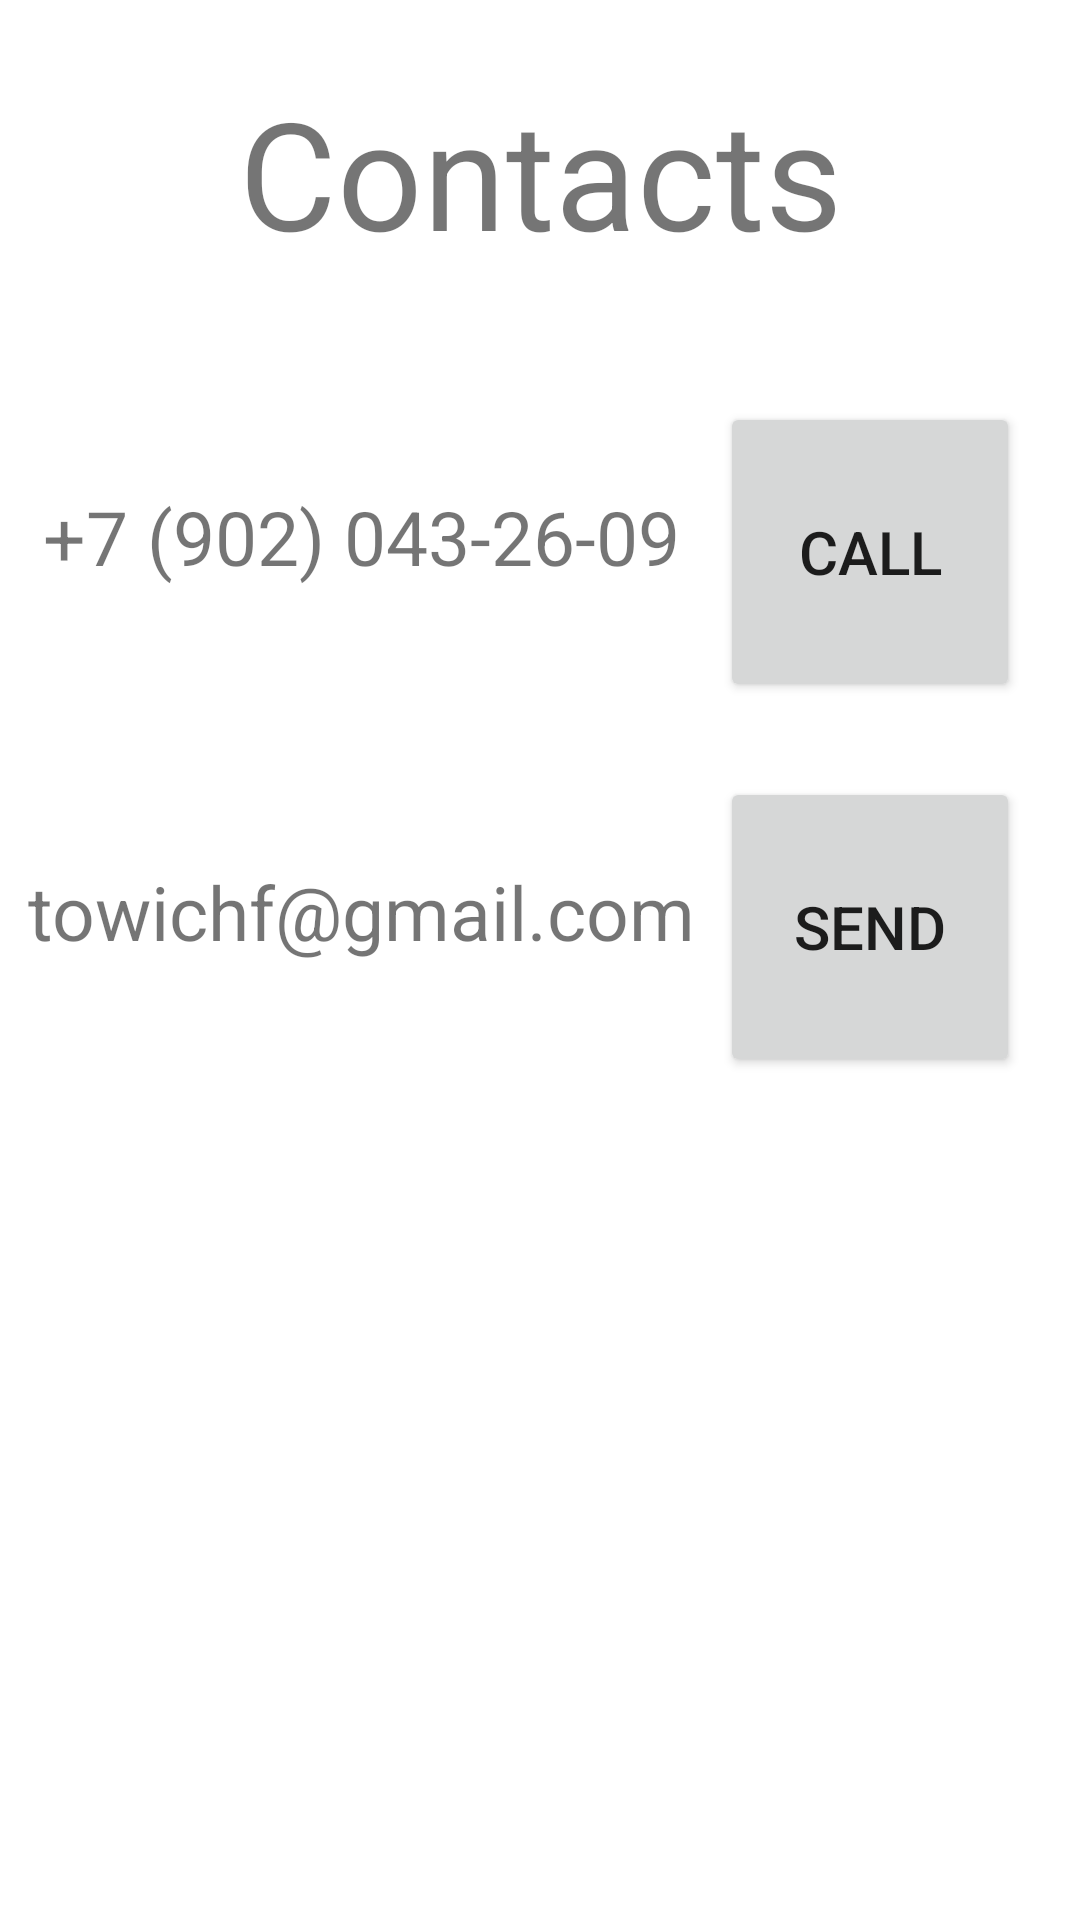

Reconstruct the res/layout file that produces this screen, plus the resources it refers to.
<!-- AndroidManifest.xml: application theme AppTheme -->
<!-- res/layout/fragment_contacts.xml -->
<?xml version="1.0" encoding="utf-8"?>
<androidx.constraintlayout.widget.ConstraintLayout xmlns:android="http://schemas.android.com/apk/res/android"
    xmlns:app="http://schemas.android.com/apk/res-auto"
    xmlns:tools="http://schemas.android.com/tools"
    style="@style/AppTheme"
    android:layout_width="match_parent"
    android:layout_height="match_parent"
    tools:context=".ui.Fragment.ContactsFragment">

    

    <TextView
        android:id="@+id/textView2"
        android:layout_width="match_parent"
        android:layout_height="100dp"
        android:layout_marginTop="24dp"
        android:text="Contacts"
        android:textAlignment="center"
        android:textSize="50sp"
        app:layout_constraintEnd_toEndOf="parent"
        app:layout_constraintHorizontal_bias="0.0"
        app:layout_constraintStart_toStartOf="parent"
        app:layout_constraintTop_toTopOf="parent" />

    <androidx.constraintlayout.widget.ConstraintLayout
        android:id="@+id/constraintLayout2"
        android:layout_width="match_parent"
        android:layout_height="100dp"
        android:layout_marginTop="10dp"
        app:layout_constraintEnd_toEndOf="parent"
        app:layout_constraintStart_toStartOf="parent"
        app:layout_constraintTop_toBottomOf="@+id/textView2">

        <TextView
            android:layout_width="250dp"
            android:layout_height="50dp"
            android:layout_marginTop="28dp"
            android:text="+7 (902) 043-26-09"
            android:textAlignment="center"
            android:textSize="25sp"
            app:layout_constraintEnd_toStartOf="@+id/button_made_call"
            app:layout_constraintStart_toStartOf="parent"
            app:layout_constraintTop_toTopOf="parent" />

        <Button
            android:id="@+id/button_made_call"
            android:layout_width="100dp"
            android:layout_height="100dp"
            android:layout_marginEnd="20dp"
            android:text="Call"
            android:textSize="20dp"
            app:layout_constraintEnd_toEndOf="parent"
            app:layout_constraintTop_toTopOf="parent" />
    </androidx.constraintlayout.widget.ConstraintLayout>

    <androidx.constraintlayout.widget.ConstraintLayout
        android:id="@+id/constraintLayout"
        android:layout_width="match_parent"
        android:layout_height="100dp"
        android:layout_marginTop="25dp"
        app:layout_constraintEnd_toEndOf="parent"
        app:layout_constraintStart_toStartOf="parent"
        app:layout_constraintTop_toBottomOf="@+id/constraintLayout2">

        <TextView
            android:layout_width="250dp"
            android:layout_height="50dp"
            android:layout_marginTop="28dp"
            android:text="towichf@gmail.com"
            android:textAlignment="center"
            android:textSize="25sp"
            app:layout_constraintEnd_toStartOf="@+id/button_send_email"
            app:layout_constraintStart_toStartOf="parent"
            app:layout_constraintTop_toTopOf="parent" />

        <Button
            android:id="@+id/button_send_email"
            android:layout_width="100dp"
            android:layout_height="100dp"
            android:layout_marginEnd="20dp"
            android:text="Send"
            android:textSize="20dp"
            app:layout_constraintEnd_toEndOf="parent"
            app:layout_constraintTop_toTopOf="parent" />
    </androidx.constraintlayout.widget.ConstraintLayout>





</androidx.constraintlayout.widget.ConstraintLayout>
<!-- resources referenced by this layout -->
<resources>
  <style name="AppTheme" parent="Theme.MaterialComponents.Light.NoActionBar">
          
          <item name="colorPrimary">@color/black</item>
          <item name="colorPrimaryDark">@color/black</item>
          <item name="colorAccent">@color/purple_200</item>
          <item name="backgroundColor">@color/cardview_dark_background</item>
      </style>
  <color name="black">#FF000000</color>
  <color name="purple_200">#FFBB86FC</color>
</resources>
